Photos from the image-classification dataset "Trunk12 Dataset" in the GitHub repository leviettuan/GLBP. Its 12 classes are: alder, beech, birch, chestnut, ginkgo biloba, hornbeam, horse chestnut, linden, oak, oriental plane, pine, spruce.

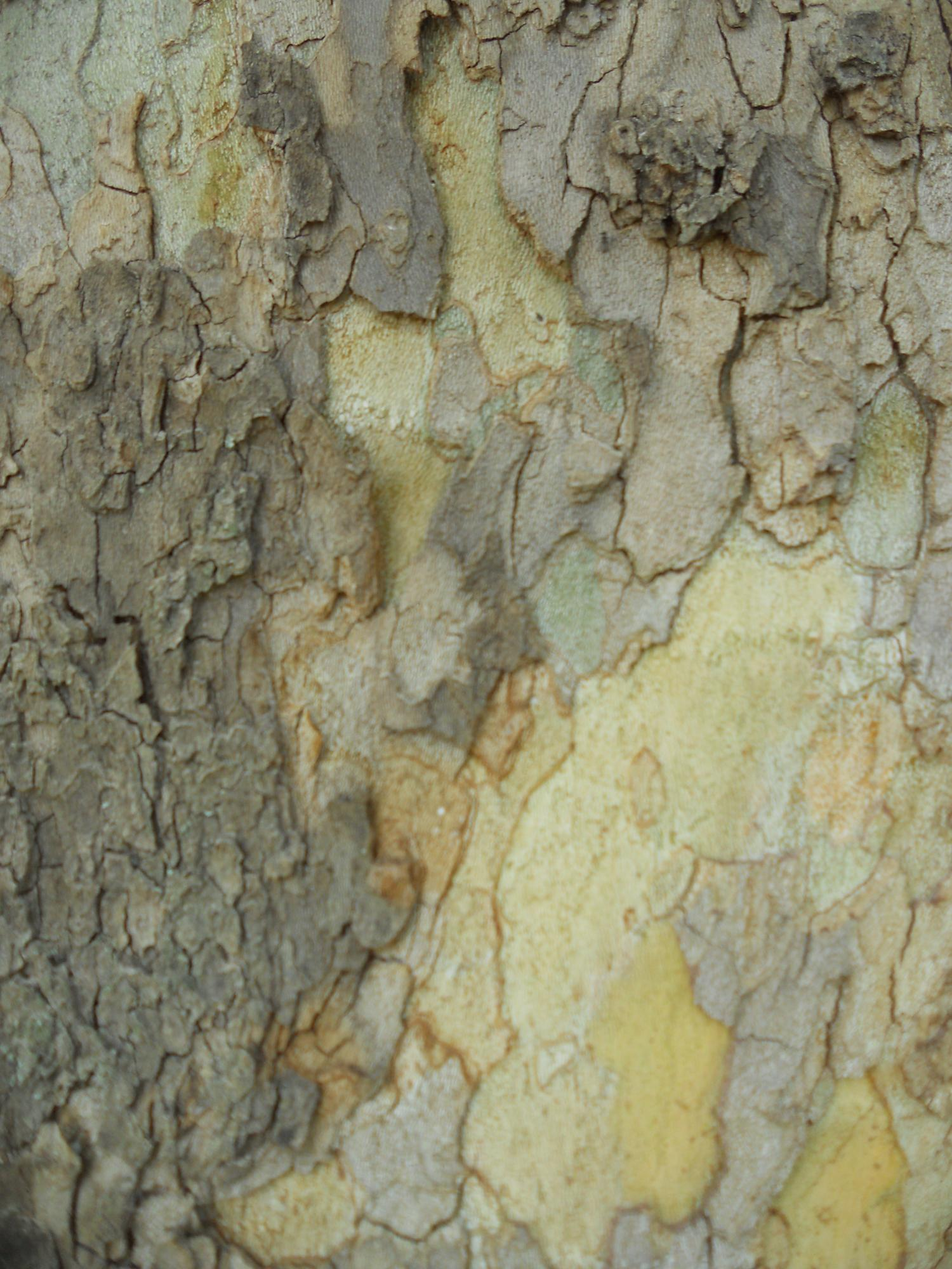
Label: oriental plane

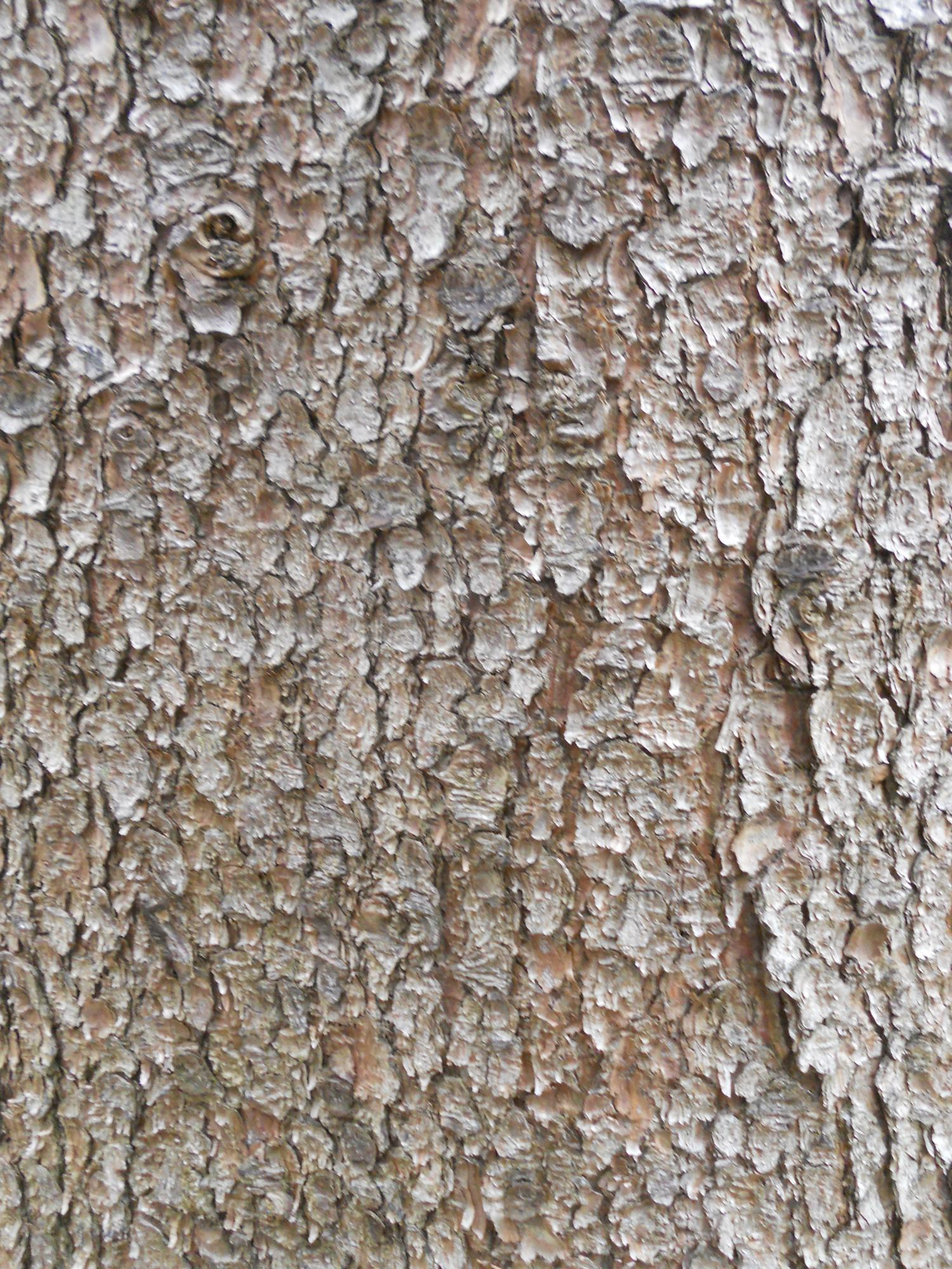
Label: spruce

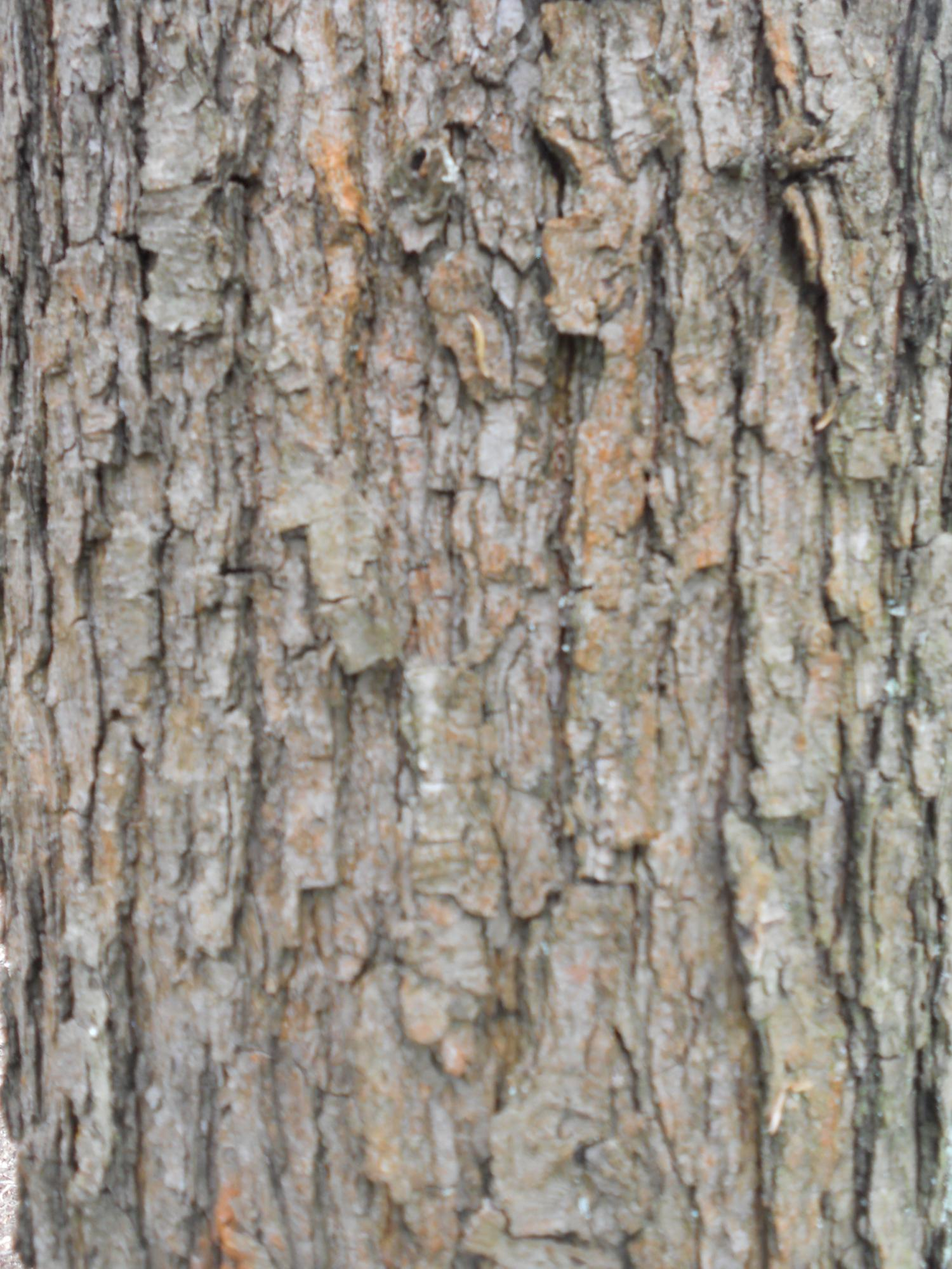
Label: oak

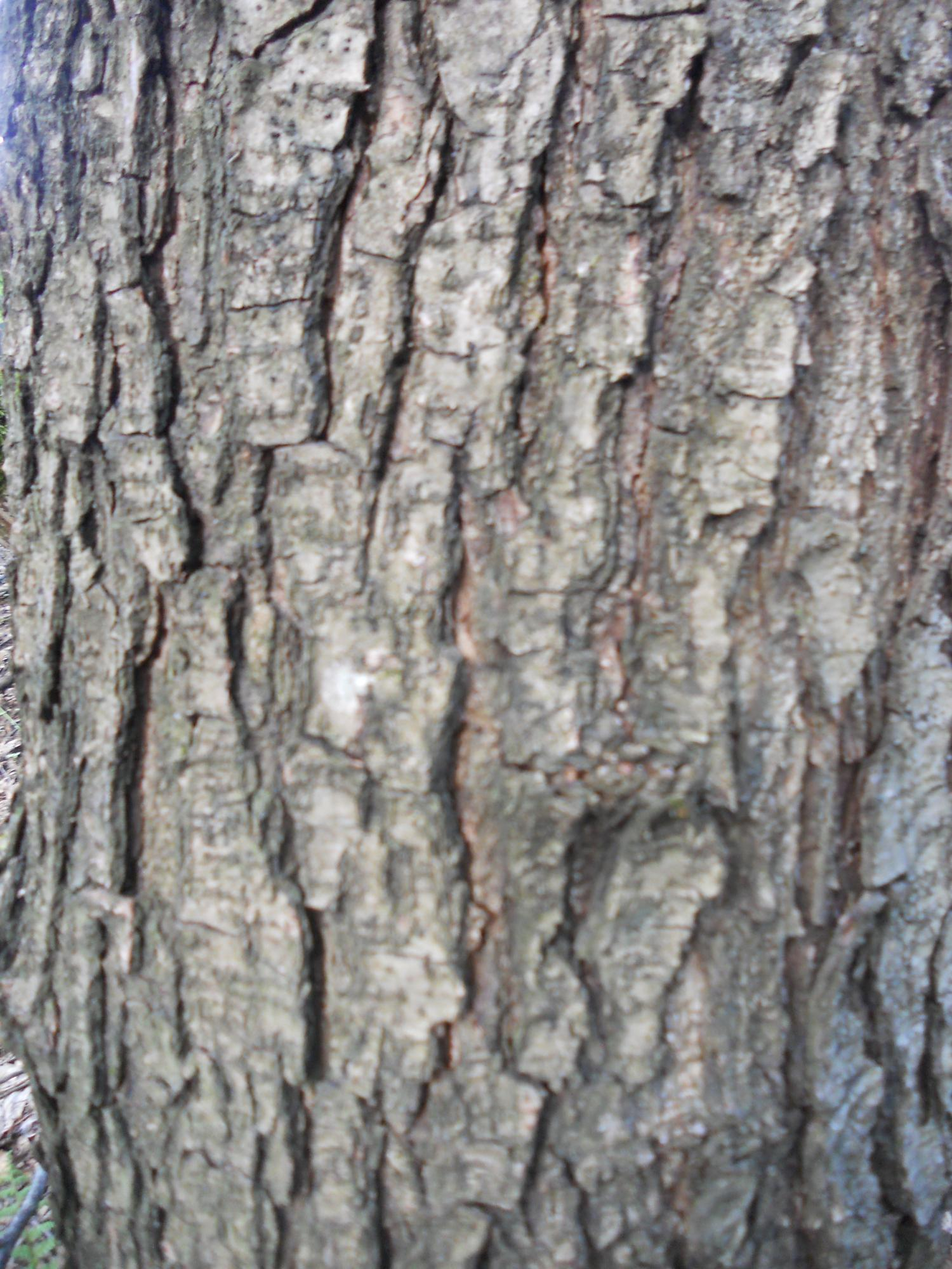
Label: alder

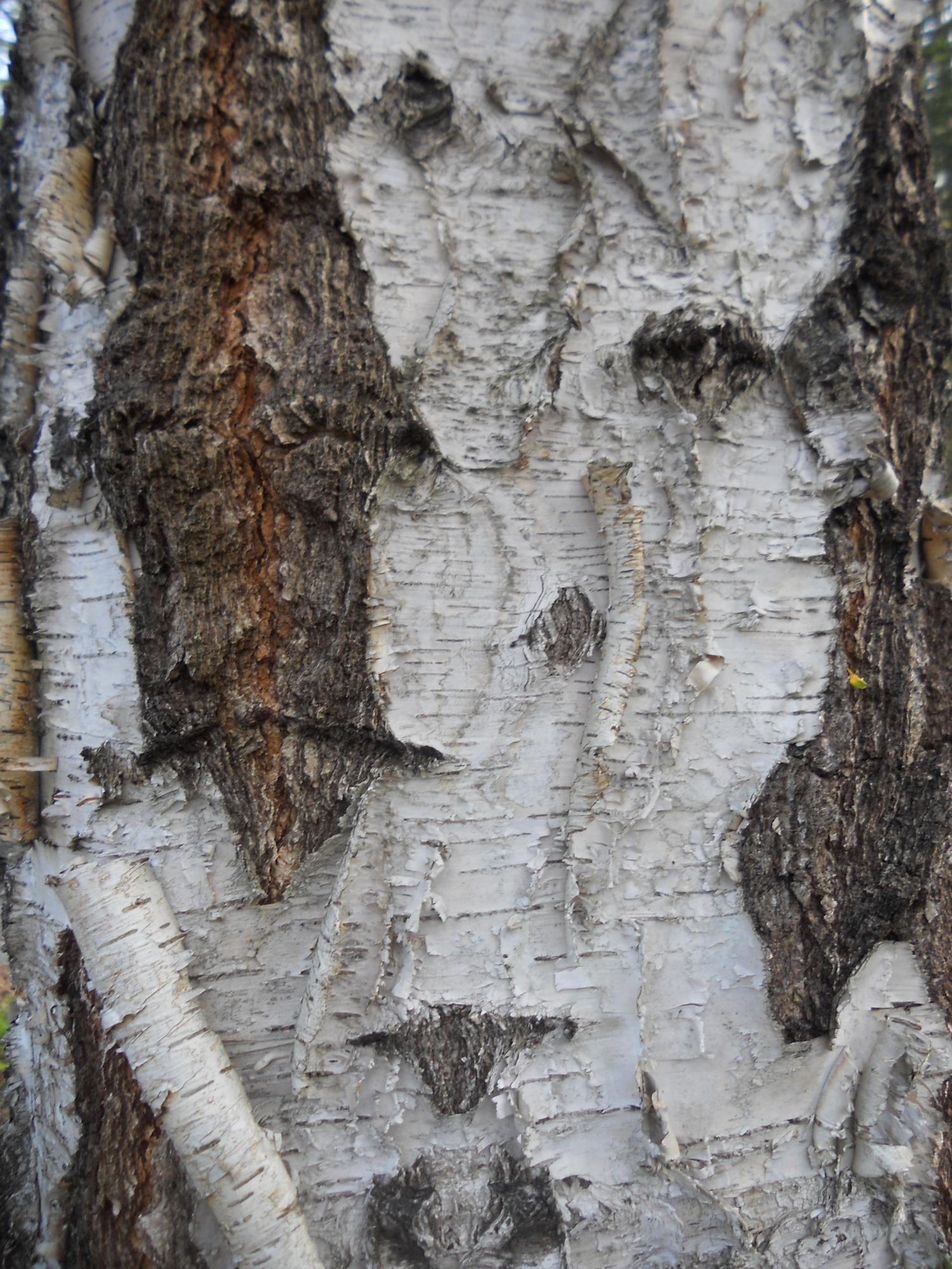
Label: birch

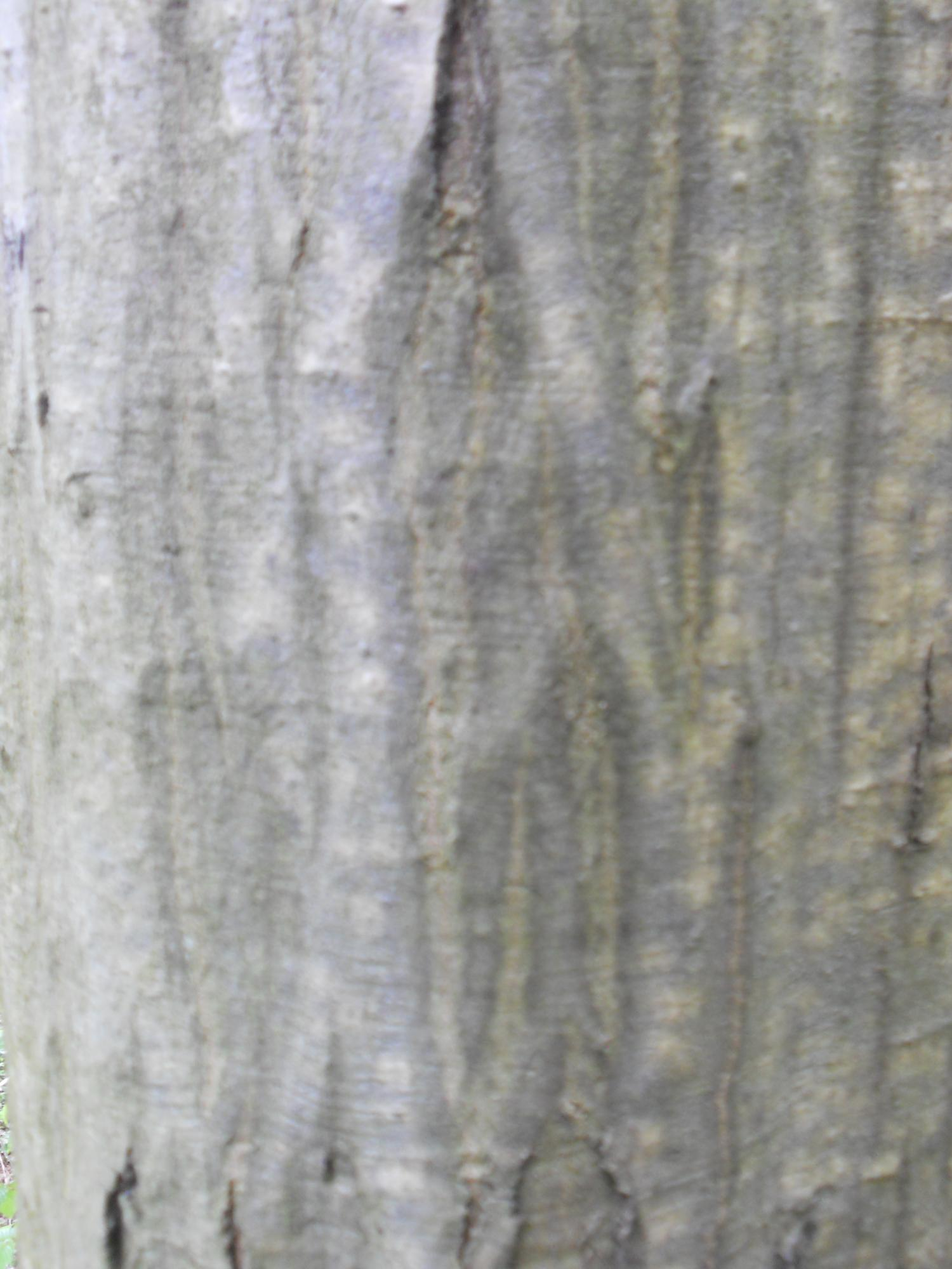
Label: hornbeam
